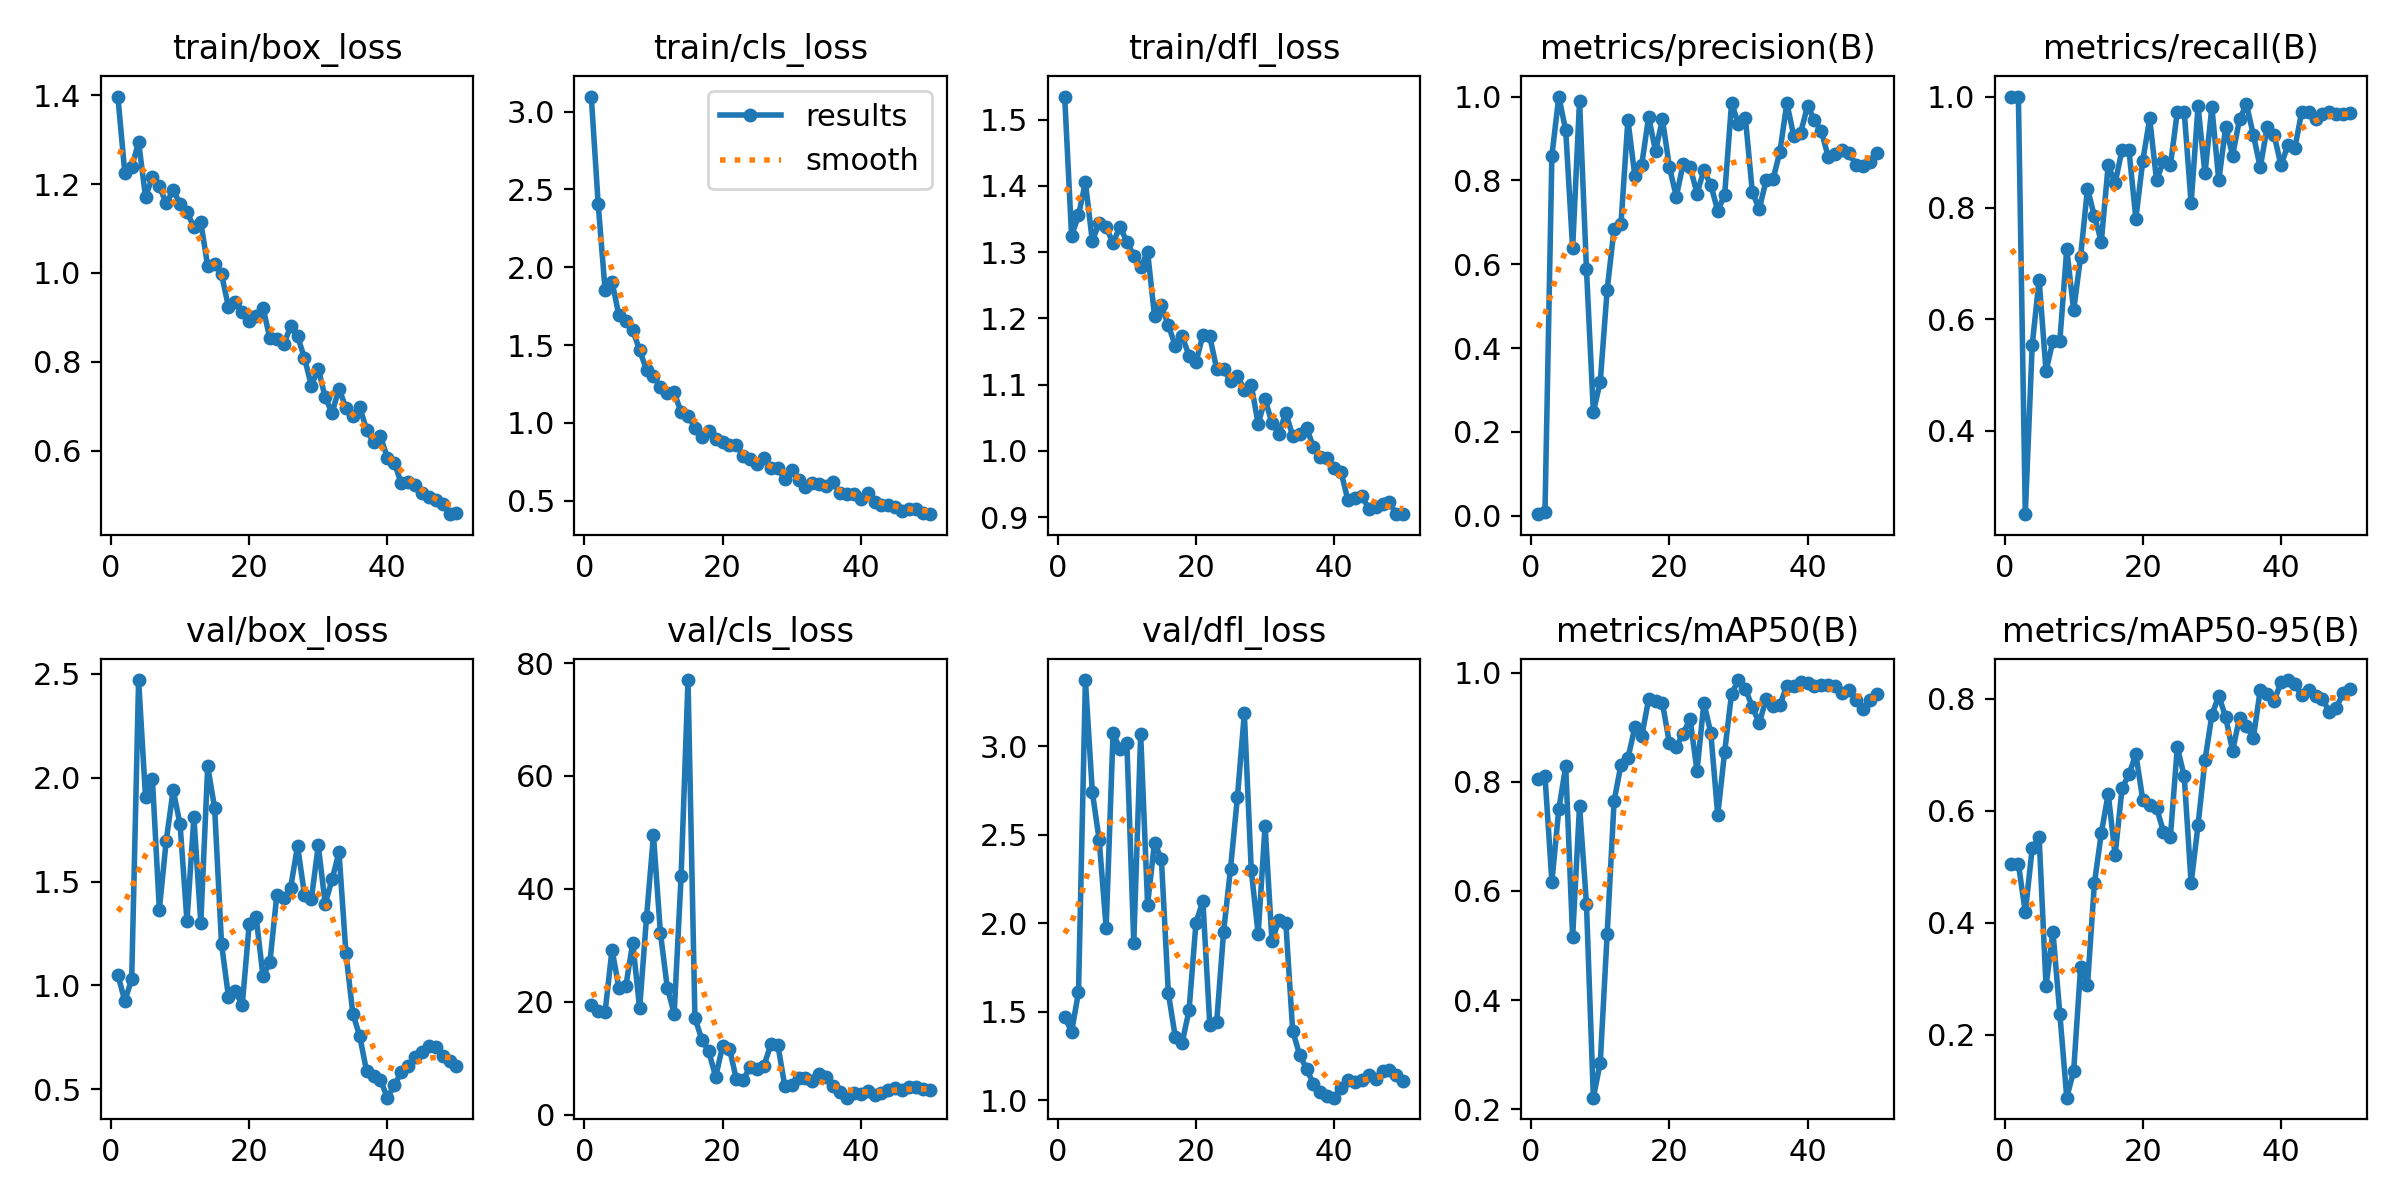

Data behind this chart, as committed beside it:
epoch, time, train/box_loss, train/cls_loss, train/dfl_loss, metrics/precision(B), metrics/recall(B), metrics/mAP50(B), metrics/mAP50-95(B), val/box_loss, val/cls_loss, val/dfl_loss, lr/pg0, lr/pg1, lr/pg2
1, 65.37, 1.397, 3.096, 1.535, 0.00386, 1, 0.8055, 0.505, 1.052, 19.36, 1.47, 0.00026, 0.00026, 0.00026
2, 130.3, 1.226, 2.407, 1.324, 0.00901, 1, 0.8105, 0.5053, 0.9251, 18.31, 1.387, 0.0005293, 0.0005293, 0.0005293
3, 195.2, 1.238, 1.853, 1.356, 0.8589, 0.2503, 0.617, 0.4187, 1.031, 18.14, 1.609, 0.0007875, 0.0007875, 0.0007875
4, 259.7, 1.295, 1.908, 1.405, 1, 0.554, 0.7498, 0.5333, 2.469, 29.22, 3.374, 0.001035, 0.001035, 0.001035
5, 324.5, 1.172, 1.69, 1.317, 0.9193, 0.6712, 0.8284, 0.5531, 1.908, 22.46, 2.742, 0.001271, 0.001271, 0.001271
6, 389.4, 1.216, 1.656, 1.345, 0.6377, 0.5069, 0.5154, 0.2869, 1.992, 22.77, 2.468, 0.001496, 0.001496, 0.001496
7, 453.8, 1.196, 1.597, 1.337, 0.9902, 0.5616, 0.756, 0.3841, 1.365, 30.4, 1.972, 0.00171, 0.00171, 0.00171
8, 517.8, 1.157, 1.466, 1.314, 0.5893, 0.5616, 0.5768, 0.2372, 1.697, 18.81, 3.073, 0.001723, 0.001723, 0.001723
9, 582, 1.186, 1.34, 1.338, 0.2477, 0.726, 0.2212, 0.08754, 1.939, 35.02, 2.986, 0.001683, 0.001683, 0.001683
10, 646, 1.157, 1.298, 1.316, 0.32, 0.6164, 0.2856, 0.1353, 1.776, 49.49, 3.016, 0.001644, 0.001644, 0.001644
11, 710, 1.137, 1.232, 1.295, 0.5394, 0.7123, 0.5215, 0.3205, 1.31, 32.25, 1.888, 0.001604, 0.001604, 0.001604
12, 774.2, 1.104, 1.193, 1.277, 0.6852, 0.8349, 0.7645, 0.2886, 1.809, 22.46, 3.067, 0.001564, 0.001564, 0.001564
13, 838.7, 1.114, 1.198, 1.3, 0.6964, 0.7854, 0.8316, 0.4704, 1.302, 17.9, 2.104, 0.001525, 0.001525, 0.001525
14, 903.1, 1.016, 1.067, 1.204, 0.9447, 0.7397, 0.8431, 0.56, 2.054, 42.25, 2.456, 0.001485, 0.001485, 0.001485
15, 967.6, 1.02, 1.047, 1.219, 0.8111, 0.8767, 0.8997, 0.6309, 1.855, 76.99, 2.361, 0.001446, 0.001446, 0.001446
16, 1032, 0.9975, 0.9674, 1.19, 0.8371, 0.8448, 0.8837, 0.521, 1.2, 17.11, 1.605, 0.001406, 0.001406, 0.001406
17, 1096, 0.9234, 0.91, 1.159, 0.9516, 0.9041, 0.9511, 0.6404, 0.9465, 13.29, 1.358, 0.001366, 0.001366, 0.001366
18, 1160, 0.9346, 0.9464, 1.173, 0.8701, 0.9041, 0.9477, 0.6652, 0.9727, 11.25, 1.323, 0.001327, 0.001327, 0.001327
19, 1225, 0.9124, 0.8932, 1.144, 0.9456, 0.7808, 0.9437, 0.7013, 0.9061, 6.631, 1.508, 0.001287, 0.001287, 0.001287
20, 1289, 0.8911, 0.8746, 1.134, 0.8324, 0.8843, 0.8714, 0.6199, 1.294, 12.13, 2.002, 0.001248, 0.001248, 0.001248
21, 1353, 0.904, 0.86, 1.175, 0.7612, 0.9606, 0.8645, 0.6105, 1.332, 11.67, 2.126, 0.001208, 0.001208, 0.001208
22, 1417, 0.922, 0.859, 1.173, 0.8398, 0.8493, 0.8883, 0.6049, 1.044, 6.249, 1.426, 0.001168, 0.001168, 0.001168
23, 1481, 0.8526, 0.7857, 1.123, 0.8324, 0.8845, 0.9154, 0.563, 1.111, 6.144, 1.441, 0.001129, 0.001129, 0.001129
24, 1544, 0.8503, 0.7699, 1.123, 0.7687, 0.8767, 0.8199, 0.5541, 1.435, 8.502, 1.952, 0.001089, 0.001089, 0.001089
25, 1609, 0.8392, 0.7369, 1.105, 0.8245, 0.9726, 0.9448, 0.7142, 1.42, 8.093, 2.308, 0.00105, 0.00105, 0.00105
26, 1673, 0.8797, 0.7741, 1.113, 0.7889, 0.9725, 0.8891, 0.6619, 1.47, 8.661, 2.712, 0.00101, 0.00101, 0.00101
27, 1736, 0.857, 0.7091, 1.092, 0.7276, 0.8082, 0.739, 0.4708, 1.671, 12.52, 3.186, 0.0009704, 0.0009704, 0.0009704
28, 1801, 0.8089, 0.7082, 1.1, 0.7654, 0.9831, 0.8548, 0.5748, 1.437, 12.32, 2.299, 0.0009308, 0.0009308, 0.0009308
29, 1865, 0.7462, 0.6404, 1.041, 0.9843, 0.8619, 0.9615, 0.6902, 1.416, 5.129, 1.937, 0.0008912, 0.0008912, 0.0008912
30, 1930, 0.7844, 0.6965, 1.078, 0.9347, 0.9812, 0.9865, 0.7712, 1.674, 5.21, 2.55, 0.0008516, 0.0008516, 0.0008516
31, 1995, 0.7197, 0.6324, 1.042, 0.9487, 0.8493, 0.97, 0.806, 1.393, 6.444, 1.897, 0.000812, 0.000812, 0.000812
32, 2059, 0.685, 0.5878, 1.026, 0.7732, 0.9452, 0.9376, 0.7672, 1.51, 6.476, 2.018, 0.0007724, 0.0007724, 0.0007724
33, 2123, 0.7393, 0.6142, 1.058, 0.7311, 0.8941, 0.9074, 0.7071, 1.641, 5.957, 2.003, 0.0007328, 0.0007328, 0.0007328
34, 2187, 0.6962, 0.6053, 1.022, 0.7999, 0.9589, 0.9516, 0.7668, 1.157, 7.185, 1.389, 0.0006932, 0.0006932, 0.0006932
35, 2250, 0.678, 0.5969, 1.025, 0.8027, 0.9863, 0.9393, 0.7509, 0.8649, 6.672, 1.257, 0.0006536, 0.0006536, 0.0006536
36, 2315, 0.6976, 0.6192, 1.035, 0.8683, 0.9315, 0.9412, 0.7302, 0.7557, 5.04, 1.175, 0.000614, 0.000614, 0.000614
37, 2379, 0.6466, 0.5479, 1.006, 0.9845, 0.8727, 0.9759, 0.8162, 0.5867, 3.986, 1.092, 0.0005744, 0.0005744, 0.0005744
38, 2444, 0.6188, 0.5408, 0.9905, 0.9063, 0.9452, 0.9751, 0.8095, 0.5638, 2.99, 1.043, 0.0005348, 0.0005348, 0.0005348
39, 2509, 0.6322, 0.5458, 0.9898, 0.9137, 0.9315, 0.9822, 0.7963, 0.5455, 3.751, 1.022, 0.0004952, 0.0004952, 0.0004952
40, 2574, 0.5836, 0.5078, 0.9741, 0.9777, 0.8767, 0.9813, 0.8296, 0.4602, 3.595, 1.013, 0.0004556, 0.0004556, 0.0004556
41, 2638, 0.5728, 0.5475, 0.9674, 0.9434, 0.9124, 0.9758, 0.8338, 0.5197, 4.105, 1.069, 0.000416, 0.000416, 0.000416
42, 2702, 0.5266, 0.4899, 0.9254, 0.9169, 0.9069, 0.9771, 0.8262, 0.5815, 3.434, 1.111, 0.0003764, 0.0003764, 0.0003764
43, 2766, 0.5302, 0.4739, 0.9288, 0.8555, 0.9726, 0.9771, 0.8066, 0.6146, 3.887, 1.102, 0.0003368, 0.0003368, 0.0003368
44, 2831, 0.5221, 0.4691, 0.9323, 0.8637, 0.9726, 0.9749, 0.8167, 0.6541, 4.371, 1.112, 0.0002972, 0.0002972, 0.0002972
45, 2895, 0.5049, 0.4577, 0.9128, 0.8731, 0.9589, 0.9628, 0.8051, 0.6804, 4.714, 1.141, 0.0002576, 0.0002576, 0.0002576
46, 2960, 0.4961, 0.4335, 0.9153, 0.8654, 0.9686, 0.969, 0.8008, 0.7074, 4.301, 1.121, 0.000218, 0.000218, 0.000218
47, 3024, 0.4886, 0.4485, 0.9204, 0.8376, 0.9726, 0.9498, 0.7766, 0.7022, 4.874, 1.163, 0.0001784, 0.0001784, 0.0001784
48, 3089, 0.4796, 0.4466, 0.9225, 0.8347, 0.9684, 0.9332, 0.7846, 0.6605, 4.909, 1.168, 0.0001388, 0.0001388, 0.0001388
49, 3153, 0.4566, 0.4224, 0.9043, 0.8448, 0.9692, 0.9493, 0.8099, 0.6374, 4.473, 1.14, 9.92e-05, 9.92e-05, 9.92e-05
50, 3218, 0.4601, 0.4132, 0.9043, 0.8656, 0.9701, 0.9605, 0.8172, 0.6119, 4.335, 1.106, 5.96e-05, 5.96e-05, 5.96e-05
